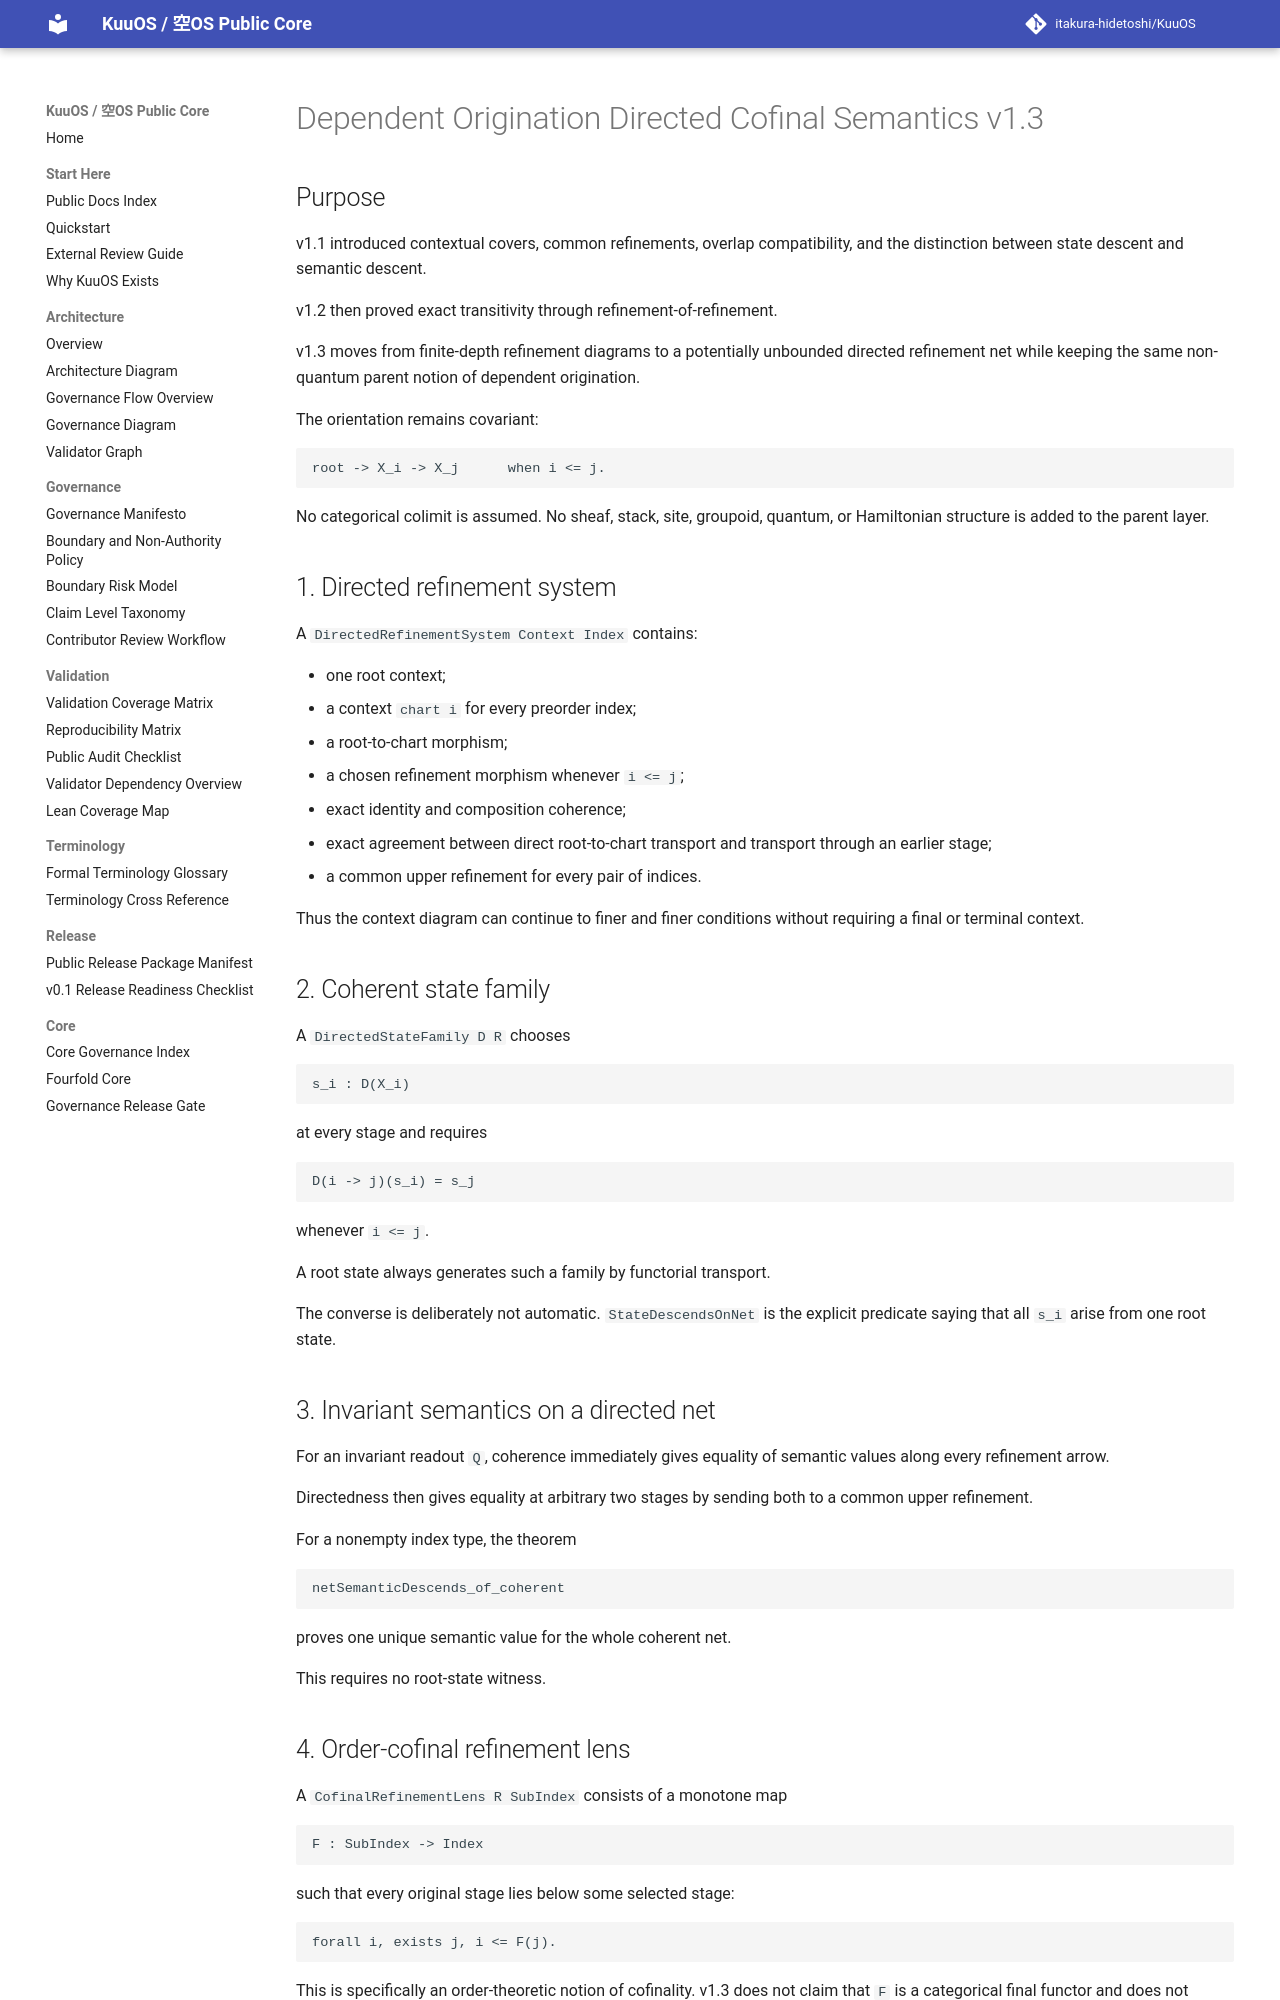

repository: itakura-hidetoshi/KuuOS · page: DEPENDENT_ORIGINATION_DIRECTED_COFINAL_SEMANTICS_FORMAL_v1_3/index.html · generator: mkdocs

# Dependent Origination Directed Cofinal Semantics v1.3

## Purpose

v1.1 introduced contextual covers, common refinements, overlap compatibility,
and the distinction between state descent and semantic descent.

v1.2 then proved exact transitivity through refinement-of-refinement.

v1.3 moves from finite-depth refinement diagrams to a potentially unbounded
directed refinement net while keeping the same non-quantum parent notion of
dependent origination.

The orientation remains covariant:

```text
root -> X_i -> X_j      when i <= j.
```

No categorical colimit is assumed.  No sheaf, stack, site, groupoid, quantum,
or Hamiltonian structure is added to the parent layer.

## 1. Directed refinement system

A `DirectedRefinementSystem Context Index` contains:

- one root context;
- a context `chart i` for every preorder index;
- a root-to-chart morphism;
- a chosen refinement morphism whenever `i <= j`;
- exact identity and composition coherence;
- exact agreement between direct root-to-chart transport and transport through
  an earlier stage;
- a common upper refinement for every pair of indices.

Thus the context diagram can continue to finer and finer conditions without
requiring a final or terminal context.

## 2. Coherent state family

A `DirectedStateFamily D R` chooses

```text
s_i : D(X_i)
```

at every stage and requires

```text
D(i -> j)(s_i) = s_j
```

whenever `i <= j`.

A root state always generates such a family by functorial transport.

The converse is deliberately not automatic.  `StateDescendsOnNet` is the
explicit predicate saying that all `s_i` arise from one root state.

## 3. Invariant semantics on a directed net

For an invariant readout `Q`, coherence immediately gives equality of semantic
values along every refinement arrow.

Directedness then gives equality at arbitrary two stages by sending both to a
common upper refinement.

For a nonempty index type, the theorem

```text
netSemanticDescends_of_coherent
```

proves one unique semantic value for the whole coherent net.

This requires no root-state witness.

## 4. Order-cofinal refinement lens

A `CofinalRefinementLens R SubIndex` consists of a monotone map

```text
F : SubIndex -> Index
```

such that every original stage lies below some selected stage:

```text
forall i, exists j, i <= F(j).
```

This is specifically an order-theoretic notion of cofinality.  v1.3 does not
claim that `F` is a categorical final functor and does not invoke a colimit
universal property.
